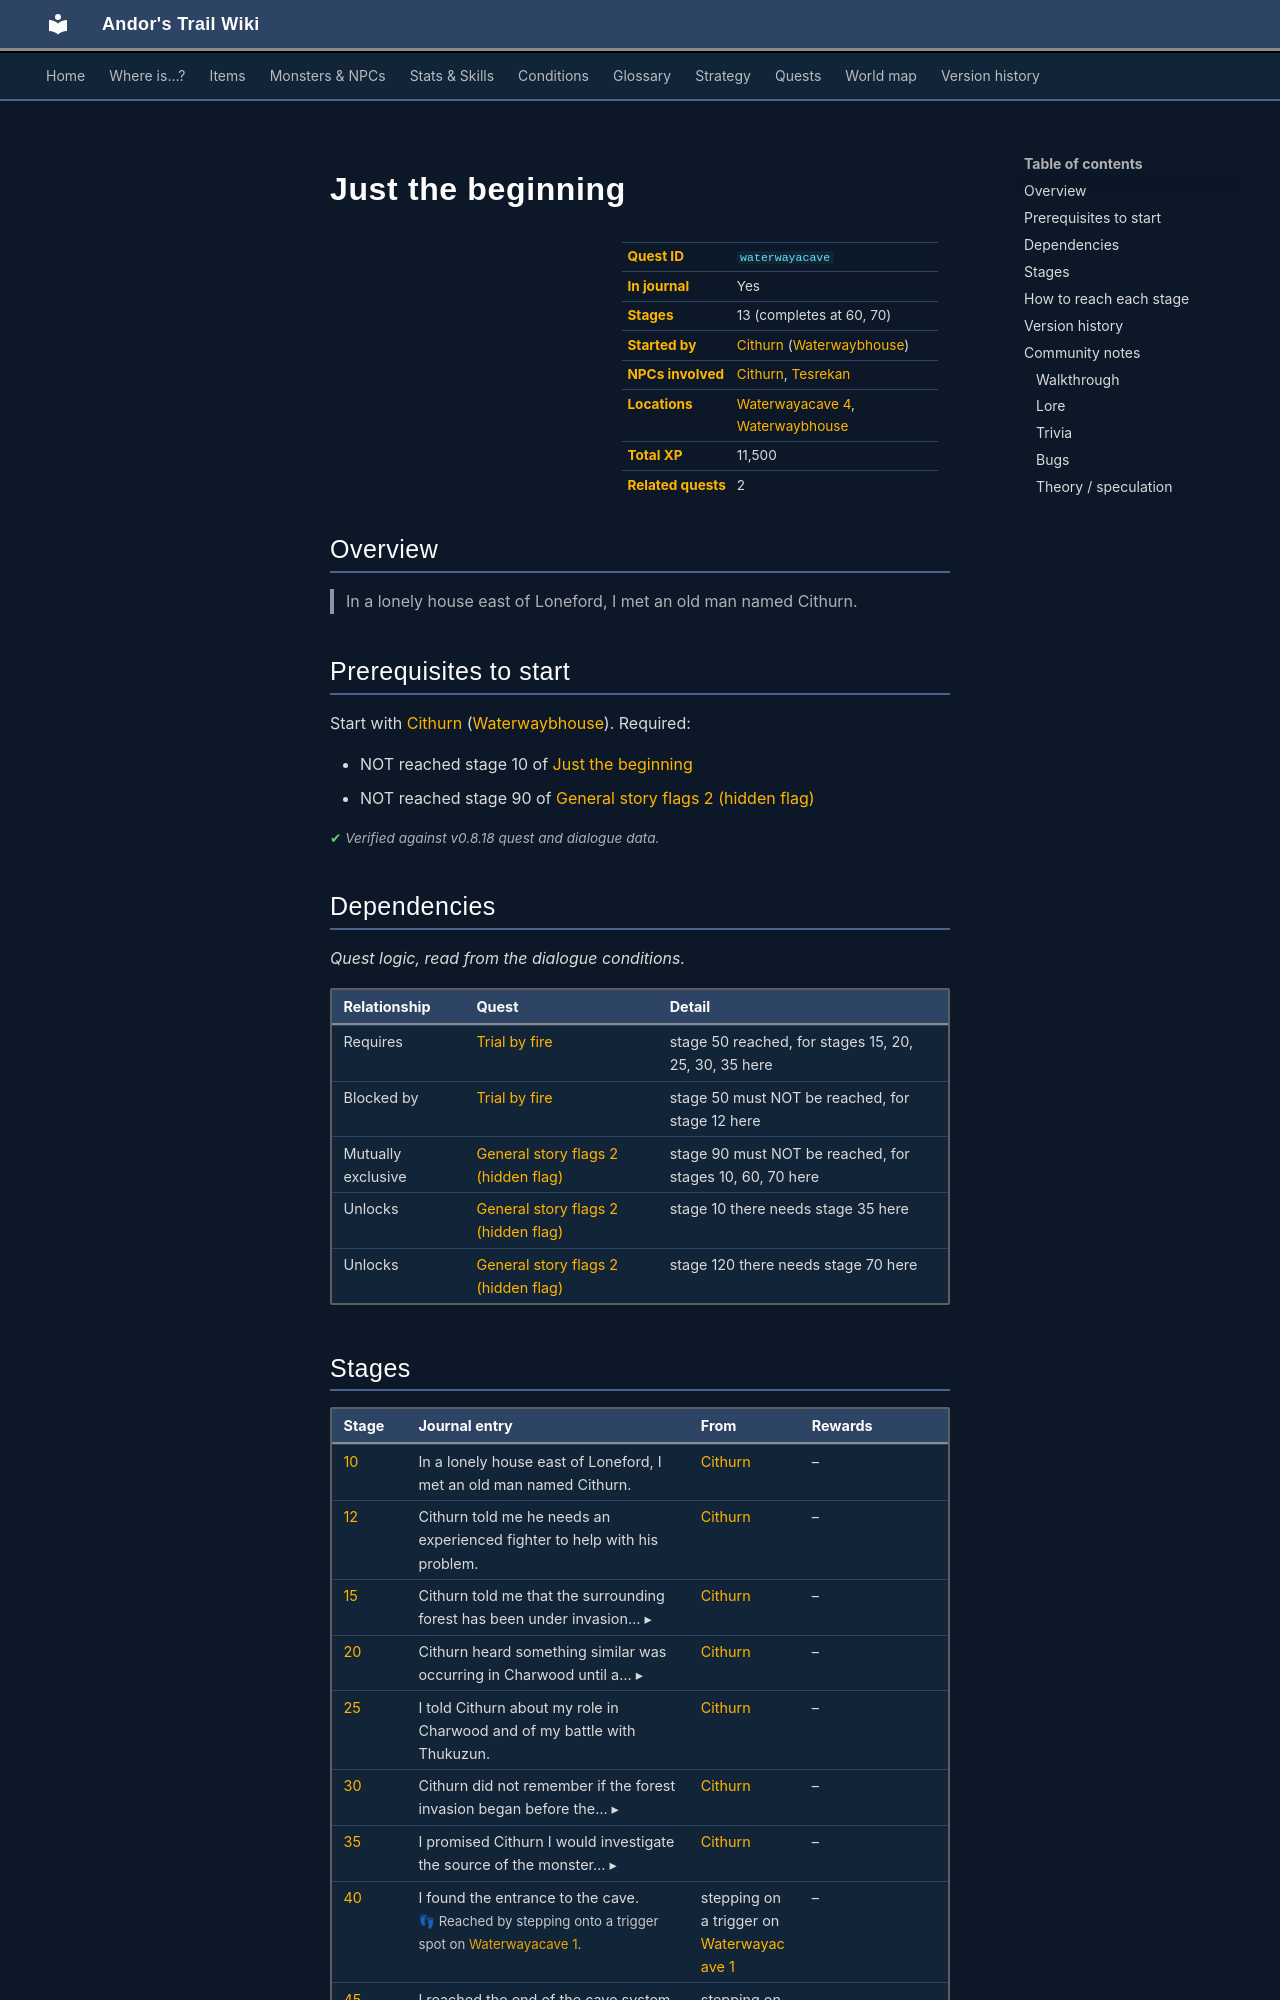

repository: asdfghjkl628/Andor-s-Trail-Wikiiii · page: quests/waterwayacave/index.html · generator: mkdocs

---
description: "Just the beginning is a quest in Andor's Trail, started by Cithurn (waterwaybhouse). 13 stages, 11,500 XP in total. In a lonely house east of Loneford, I met an old man named Cithurn."
---

# Just the beginning

<div class="infobox" markdown>

| | |
|---|---|
| **Quest ID** | `waterwayacave` |
| **In journal** | Yes |
| **Stages** | 13 (completes at 60, 70) |
| **Started by** | [Cithurn](../monsters/waterwayhermit.md) ([Waterwaybhouse](../maps/waterwaybhouse.md)) |
| **NPCs involved** | [Cithurn](../monsters/waterwayhermit.md), [Tesrekan](../monsters/tesrekan.md) |
| **Locations** | [Waterwayacave 4](../maps/waterwayacave4.md), [Waterwaybhouse](../maps/waterwaybhouse.md) |
| **Total XP** | 11,500 |
| **Related quests** | 2 |

</div>

## Overview

> In a lonely house east of Loneford, I met an old man named Cithurn.

## Prerequisites to start

Start with [Cithurn](../monsters/waterwayhermit.md) ([Waterwaybhouse](../maps/waterwaybhouse.md)). Required:

- NOT reached stage 10 of [Just the beginning](../quests/waterwayacave.md#stage-10)
- NOT reached stage 90 of [General story flags 2 (hidden flag)](../quests/nondisplay_2.md#stage-90)


<p class="verified">Verified against v0.8.18 quest and dialogue data.</p>

## Dependencies

*Quest logic, read from the dialogue conditions.*

| Relationship | Quest | Detail |
|---|---|---|
| Requires | [Trial by fire](charwood2.md#stage-50) | stage 50 reached, for stages 15, 20, 25, 30, 35 here |
| Blocked by | [Trial by fire](charwood2.md#stage-50) | stage 50 must NOT be reached, for stage 12 here |
| Mutually exclusive | [General story flags 2 (hidden flag)](nondisplay_2.md#stage-90) | stage 90 must NOT be reached, for stages 10, 60, 70 here |
| Unlocks | [General story flags 2 (hidden flag)](nondisplay_2.md#stage-10) | stage 10 there needs stage 35 here |
| Unlocks | [General story flags 2 (hidden flag)](nondisplay_2.md#stage-120) | stage 120 there needs stage 70 here |

## Stages

<div class="stages" markdown>

| Stage | Journal entry | From | Rewards |
|---|---|---|---|
| <span id="stage-10"></span>[10](#route-10) | In a lonely house east of Loneford, I met an old man named Cithurn. | [Cithurn](../monsters/waterwayhermit.md) | – |
| <span id="stage-12"></span>[12](#route-12) | Cithurn told me he needs an experienced fighter to help with his problem. | [Cithurn](../monsters/waterwayhermit.md) | – |
| <span id="stage-15"></span>[15](#route-15) | <details class="jt"><summary><span class="s">Cithurn told me that the surrounding forest has been under invasion… ▸</span><span class="l">▴ less</span></summary>Cithurn told me that the surrounding forest has been under invasion by monsters for several weeks.</details> | [Cithurn](../monsters/waterwayhermit.md) | – |
| <span id="stage-20"></span>[20](#route-20) | <details class="jt"><summary><span class="s">Cithurn heard something similar was occurring in Charwood until a… ▸</span><span class="l">▴ less</span></summary>Cithurn heard something similar was occurring in Charwood until a young adventurer killed a vile beast in the mine beneath the city.</details> | [Cithurn](../monsters/waterwayhermit.md) | – |
| <span id="stage-25"></span>[25](#route-25) | I told Cithurn about my role in Charwood and of my battle with Thukuzun. | [Cithurn](../monsters/waterwayhermit.md) | – |
| <span id="stage-30"></span>[30](#route-30) | <details class="jt"><summary><span class="s">Cithurn did not remember if the forest invasion began before the… ▸</span><span class="l">▴ less</span></summary>Cithurn did not remember if the forest invasion began before the events in Charwood or after. However, based on my experiences in Charwood, Cithurn believes there is a connection between the two.</details> | [Cithurn](../monsters/waterwayhermit.md) | – |
| <span id="stage-35"></span>[35](#route-35) | <details class="jt"><summary><span class="s">I promised Cithurn I would investigate the source of the monster… ▸</span><span class="l">▴ less</span></summary>I promised Cithurn I would investigate the source of the monster invasion in the forest. I will have to pass through the forest to access an entrance to a cave east of Cithurn's home.</details> | [Cithurn](../monsters/waterwayhermit.md) | – |
| <span id="stage-40"></span>[40](#route-40) | I found the entrance to the cave.<br><span class="qnote">👣 Reached by stepping onto a trigger spot on [Waterwayacave 1](../maps/waterwayacave1.md).</span> | stepping on a trigger on [Waterwayacave 1](../maps/waterwayacave1.md) | – |
| <span id="stage-45"></span>[45](#route-45) | I reached the end of the cave system. The air became damper the deeper I went.<br><span class="qnote">👣 Reached by stepping onto a trigger spot on [Waterwayacave 3](../maps/waterwayacave3.md).</span> | stepping on a trigger on [Waterwayacave 3](../maps/waterwayacave3.md) | – |
| <span id="stage-50"></span>[50](#route-50) | <details class="jt"><summary><span class="s">Among the cold and damp lower parts of the cave, I encountered… ▸</span><span class="l">▴ less</span></summary>Among the cold and damp lower parts of the cave, I encountered another dragon-like creature. This must be the source of all the chaos in the forest above. I should attempt to kill it.</details> | [Tesrekan](../monsters/tesrekan.md) | – |
| <span id="stage-55"></span>[55](#route-55) | <details class="jt"><summary><span class="s">I killed the monster called Tesrekan and took one of its bones as… ▸</span><span class="l">▴ less</span></summary>I killed the monster called Tesrekan and took one of its bones as proof. I should venture back to Cithurn to tell him about it.</details><br><span class="qnote">👣 Reached by stepping onto a trigger spot on [Waterwayacave 4](../maps/waterwayacave4.md).</span> | stepping on a trigger on [Waterwayacave 4](../maps/waterwayacave4.md) | – |
| <span id="stage-60"></span>[60](#route-60) | <details class="jt"><summary><span class="s">I presented one of the bones from the corpse of Tesrekan to Cithurn.… ▸</span><span class="l">▴ less</span></summary>I presented one of the bones from the corpse of Tesrekan to Cithurn. He was happy to hear that I killed the source of the monster invasion. As we agreed, I returned his talisman.</details> **(ends quest)** | [Cithurn](../monsters/waterwayhermit.md) | 7,000 XP |
| <span id="stage-70"></span>[70](#route-70) | <details class="jt"><summary><span class="s">I presented one of the bones from the corpse of Tesrekan to Cithurn.… ▸</span><span class="l">▴ less</span></summary>I presented one of the bones from the corpse of Tesrekan to Cithurn. He was happy to hear that I killed the source of the monster invasion. I decided to keep his talisman as payment for my hard work.</details> **(ends quest)** | [Cithurn](../monsters/waterwayhermit.md) | 4,500 XP |

</div>

<small>Click a stage number for how to reach it, or a long journal entry to expand it.</small>

<p class="verified">Verified against v0.8.18 quest, dialogue and map data.</p>
